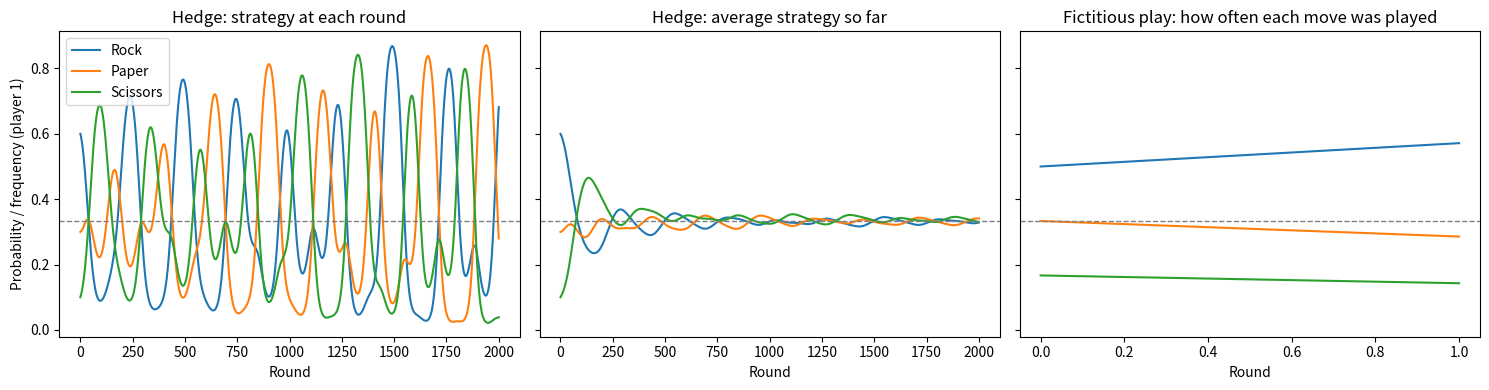

Reproduce this figure in Python.
import numpy as np

import matplotlib.pyplot as plt 


Moves = ["Rock" , "Paper" , "Scissors"] 

## the rules 
R = np.array(
     [[0 , -1 , 1],
     [1 , 0 , -1],
     [-1 , 1 , 0]] 
     )

RN = 2000 # nb of rounds 

def run_hedge(RN , LS = 0.05) : 
# prob of each move for each player
    P1 = np.array([0.6 , 0.3 , 0.1])
    P2 = np.array([0.2 , 0.5 , 0.3])
    p1_hist , p2_hist = [P1.copy()] , [P2.copy()]

    for _ in range(RN) : 
       rp1 = R @ P2  ## is player 1 scores showing how well that move does against player 2 current strategy
       rp2 = -(P1 @ R)  ## how well each of player 2 moves does against player 1 current strategy  ; when player 1 chosses the rows the player 2 is chosing the columns this is why we inverses the order of the multiplucation 
# Moves that scored better get a higher probability next round.     
       P1_new = P1 * np.exp( LS * rp1)
       P2_new = P2 * np.exp( LS * rp2)
 ## That is why the two players learn from each other bcz it uses eachother proba
 # normalisation
       P1 = P1_new / P1_new.sum()
       P2 = P2_new / P2_new.sum()
       p1_hist.append(P1.copy())
       p2_hist.append(P2.copy())
    return np.array(p1_hist) ,np.array(p2_hist)
# here players learn which moves would have scored well against thier opp current strategy rhen play those more and repeat.

def run_funct_play(RN) : 
    SP1 = np.array([3.0 ,2.0 , 1.0]) ## a start to learn from
    SP2 = np.array([1.0 , 2.0 , 3.0 ])
    ## for history needeed later '
    hist1 = [ SP1 / SP1.sum()] 

    for _ in range(RN): 
        ## how often each player has played each move so far for each run probs 
        P1_seen = SP1 / SP1.sum()
        P2_seen = SP2 / SP2.sum()

        a1 = np.argmax(R @ P2_seen) # player 1's best reply to what player 2 has done
        a2 = np.argmax (-(P1_seen @ R))  # player 2's best reply to what player 1 has done

        SP1[a1] += 1 
        SP2[a2] += 1 ## so for each player actually plays that best move so its count goes up by 1

        hist1.append(SP1 / SP1.sum())

        return np.array(hist1)

## run 
p_hist, q_hist = run_hedge(RN)
# Running average of player 1's strategy over time
p_avg = np.cumsum(p_hist, axis=0) / np.arange(1, len(p_hist) + 1)[:, None]
fp_hist = run_funct_play(RN)
 
fig, axes = plt.subplots(1, 3, figsize=(15, 4), sharey=True)
panels = [(p_hist, "Hedge: strategy at each round"),
          (p_avg, "Hedge: average strategy so far"),
          (fp_hist, "Fictitious play: how often each move was played")]
for ax, (data, title) in zip(axes, panels):
    for i, name in enumerate(Moves):
        ax.plot(data[:, i], label=name)
    ax.axhline(1 / 3, color="gray", linestyle="--", linewidth=1)  # equilibrium
    ax.set_title(title)
    ax.set_xlabel("Round")
axes[0].set_ylabel("Probability / frequency (player 1)")
axes[0].legend()
plt.tight_layout()
plt.savefig("rps_learning.png", dpi=150)
print("Hedge final strategy (P1):", np.round(p_hist[-1], 3))
print("Hedge average strategy (P1):", np.round(p_avg[-1], 3))
print("Fictitious play frequencies (P1):", np.round(fp_hist[-1], 3))
